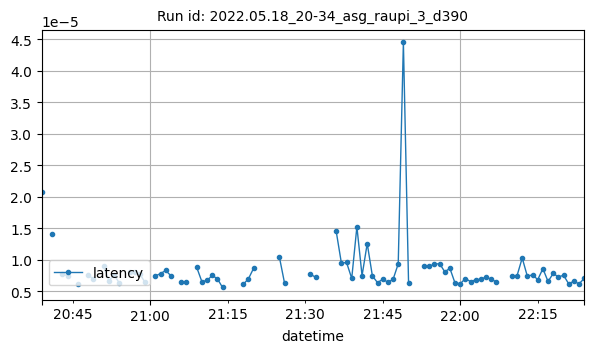

The table this chart was drawn from, first rows:
datetime, latency
2022-05-18T20:39:00Z, 2.074241638183594e-05
2022-05-18T20:41:00Z, 1.4146169026692709e-05
2022-05-18T20:43:00Z, 7.718801498413086e-06
2022-05-18T20:44:00Z, 7.4803829193115234e-06
2022-05-18T20:46:00Z, 6.184858434340533e-06
2022-05-18T20:48:00Z, 7.602903578016493e-06
2022-05-18T20:49:00Z, 6.940629747178819e-06
2022-05-18T20:51:00Z, 8.953942192925348e-06
2022-05-18T20:52:00Z, 6.699562072753907e-06
2022-05-18T20:53:00Z, 7.581710815429688e-06
2022-05-18T20:54:00Z, 6.365776062011719e-06
2022-05-18T20:56:00Z, 7.997859608043324e-06
2022-05-18T20:57:00Z, 8.130073547363282e-06
2022-05-18T20:58:00Z, 7.716092196377842e-06
2022-05-18T20:59:00Z, 6.4156272194602275e-06
2022-05-18T21:01:00Z, 7.430712381998698e-06
2022-05-18T21:02:00Z, 7.824464277787643e-06
2022-05-18T21:03:00Z, 8.304913838704428e-06
2022-05-18T21:04:00Z, 7.470448811848958e-06
2022-05-18T21:06:00Z, 6.496906280517578e-06
2022-05-18T21:07:00Z, 6.547340979942908e-06
2022-05-18T21:09:00Z, 8.801619211832683e-06
2022-05-18T21:10:00Z, 6.529001089242788e-06
2022-05-18T21:11:00Z, 6.723403930664062e-06
2022-05-18T21:12:00Z, 7.524490356445314e-06
2022-05-18T21:13:00Z, 6.993611653645833e-06
2022-05-18T21:14:00Z, 5.612006554236779e-06
2022-05-18T21:18:00Z, 6.112185391512784e-06
2022-05-18T21:19:00Z, 6.973743438720703e-06
2022-05-18T21:20:00Z, 8.638088519756608e-06
2022-05-18T21:25:00Z, 1.0435397808368392e-05
2022-05-18T21:26:00Z, 6.298224131266276e-06
2022-05-18T21:31:00Z, 7.7210939847506e-06
2022-05-18T21:32:00Z, 7.2320302327473956e-06
2022-05-18T21:36:00Z, 1.4499553198953281e-05
2022-05-18T21:37:00Z, 9.47713851928711e-06
2022-05-18T21:38:00Z, 9.576479593912758e-06
2022-05-18T21:39:00Z, 7.05718994140625e-06
2022-05-18T21:40:00Z, 1.5244483947753906e-05
2022-05-18T21:41:00Z, 7.490317026774089e-06
2022-05-18T21:42:00Z, 1.2578964233398437e-05
2022-05-18T21:43:00Z, 7.445995624248798e-06
2022-05-18T21:44:00Z, 6.37054443359375e-06
2022-05-18T21:45:00Z, 6.924072901407878e-06
2022-05-18T21:46:00Z, 6.456375122070312e-06
2022-05-18T21:47:00Z, 6.885528564453125e-06
2022-05-18T21:48:00Z, 9.353344257061297e-06
2022-05-18T21:49:00Z, 4.44793701171875e-05
2022-05-18T21:50:00Z, 6.357828776041667e-06
2022-05-18T21:53:00Z, 9.015202522277832e-06
2022-05-18T21:54:00Z, 9.00646735881937e-06
2022-05-18T21:55:00Z, 9.269549928862473e-06
2022-05-18T21:56:00Z, 9.409842952605217e-06
2022-05-18T21:57:00Z, 8.106231689453123e-06
2022-05-18T21:58:00Z, 8.64703480790301e-06
2022-05-18T21:59:00Z, 6.303787231445313e-06
2022-05-18T22:00:00Z, 6.2080530019906855e-06
2022-05-18T22:01:00Z, 7.01904296875e-06
2022-05-18T22:02:00Z, 6.551742553710938e-06
2022-05-18T22:03:00Z, 6.8247318267822266e-06
... 19 more rows
